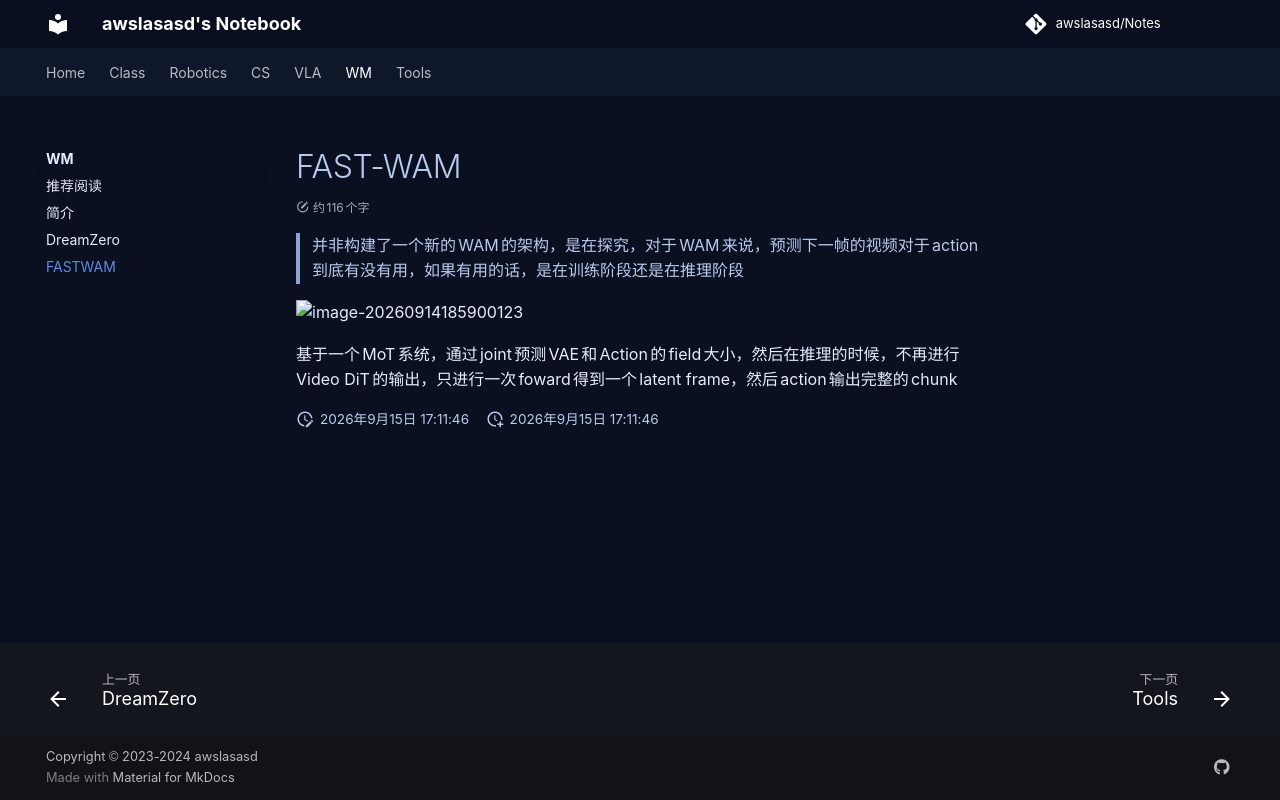

repository: awslasasd/awslasasd.github.io · page: WM/W_02_FASTWAM/index.html · generator: mkdocs

# FAST-WAM

> 并非构建了一个新的WAM的架构，是在探究，对于WAM来说，预测下一帧的视频对于action到底有没有用，如果有用的话，是在训练阶段还是在推理阶段

![image-20260914185900123](https://zyysite.oss-cn-hangzhou.aliyuncs.com/20260914185900309.png)

基于一个MoT系统，通过joint预测VAE和Action的field大小，然后在推理的时候，不再进行Video DiT的输出，只进行一次foward得到一个latent frame，然后action输出完整的chunk
